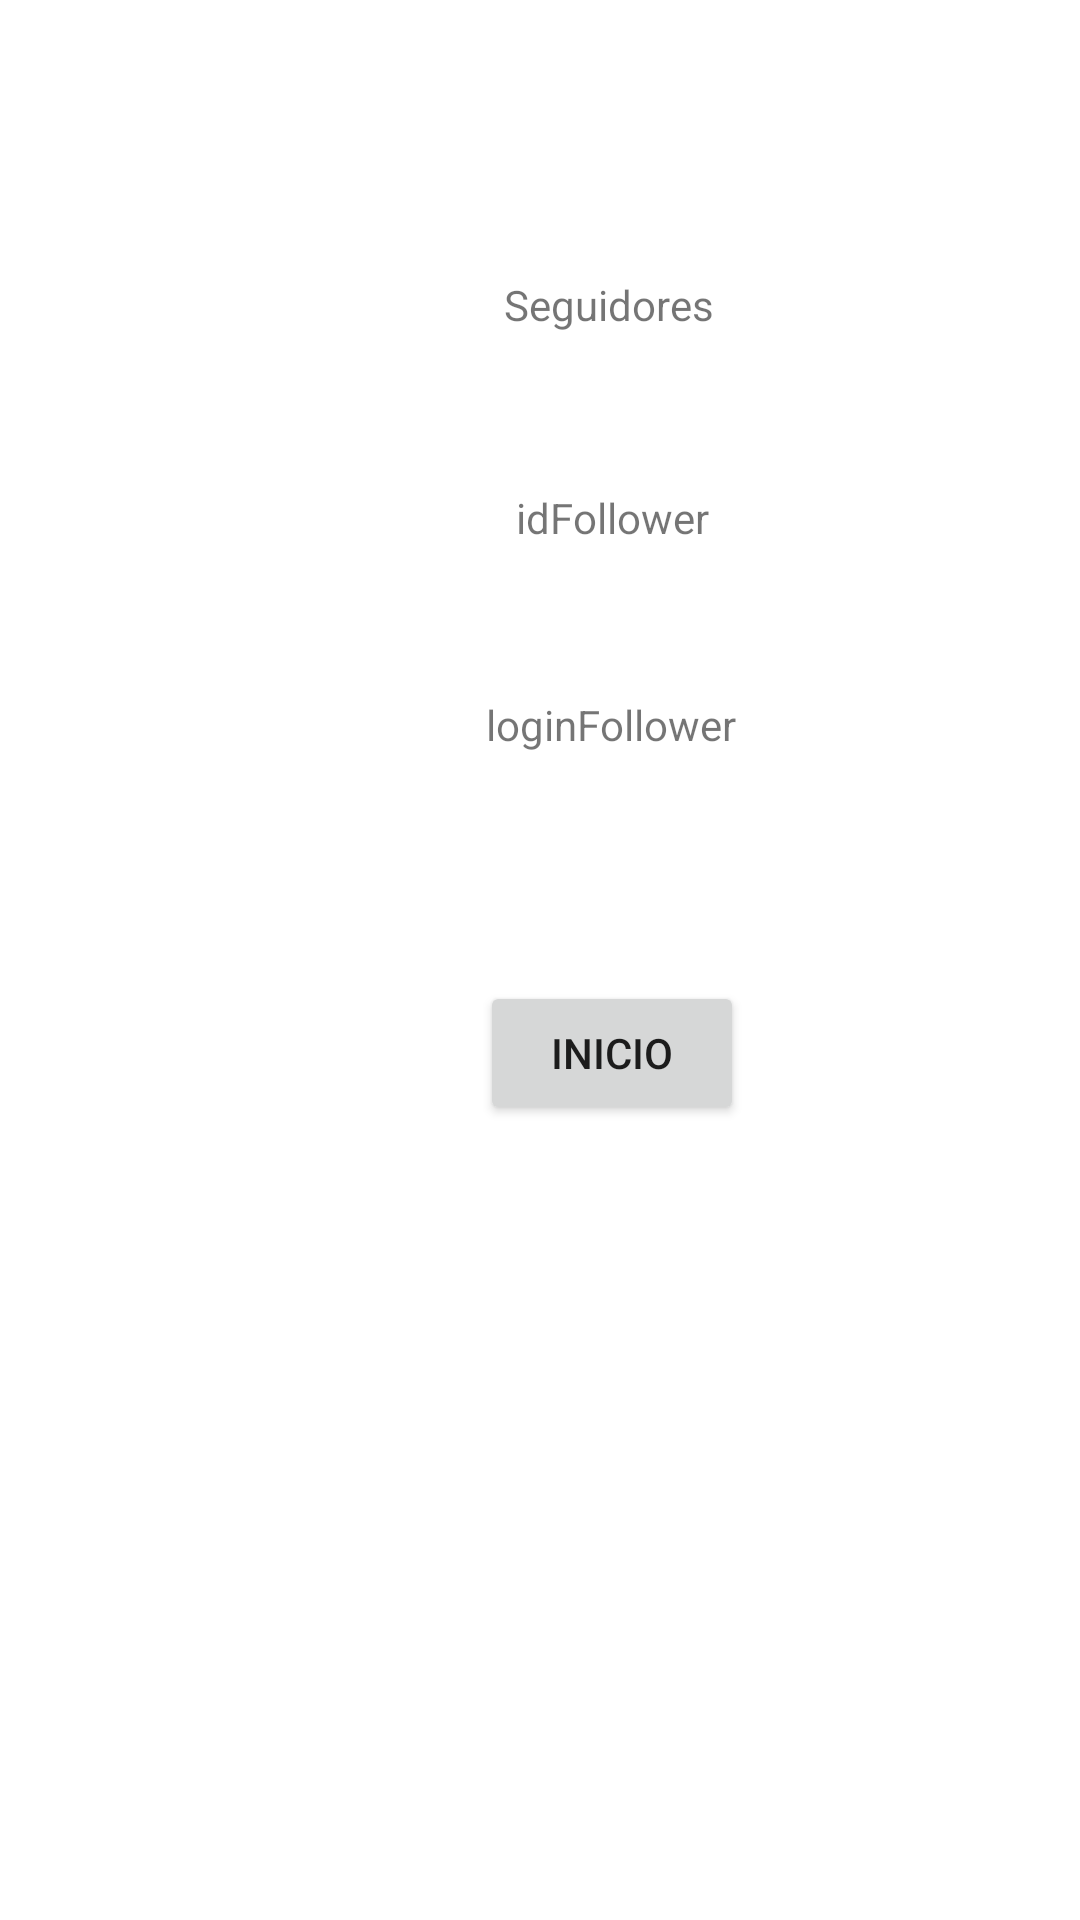

Write the Android layout XML for this screen, with the resource values it uses.
<!-- AndroidManifest.xml: application theme Theme.N1_android -->
<!-- res/layout/activity_followers.xml -->
<?xml version="1.0" encoding="utf-8"?>
<androidx.constraintlayout.widget.ConstraintLayout xmlns:android="http://schemas.android.com/apk/res/android"
    xmlns:app="http://schemas.android.com/apk/res-auto"
    xmlns:tools="http://schemas.android.com/tools"
    android:layout_width="match_parent"
    android:layout_height="match_parent"
    tools:context="com.example.n2_android.followers">

    <TextView
        android:id="@+id/idFollower"
        android:layout_width="wrap_content"
        android:layout_height="wrap_content"
        android:layout_marginStart="172dp"
        android:layout_marginLeft="172dp"
        android:layout_marginTop="52dp"
        android:text="idFollower"
        app:layout_constraintStart_toStartOf="parent"
        app:layout_constraintTop_toBottomOf="@+id/textView" />

    <TextView
        android:id="@+id/textView"
        android:layout_width="wrap_content"
        android:layout_height="wrap_content"
        android:layout_marginStart="168dp"
        android:layout_marginLeft="168dp"
        android:layout_marginTop="92dp"
        android:text="Seguidores"
        app:layout_constraintStart_toStartOf="parent"
        app:layout_constraintTop_toTopOf="parent" />

    <Button
        android:id="@+id/button2"
        android:layout_width="wrap_content"
        android:layout_height="wrap_content"
        android:layout_marginStart="160dp"
        android:layout_marginLeft="160dp"
        android:layout_marginTop="76dp"
        android:onClick="inicio"
        android:text="Inicio"
        app:layout_constraintStart_toStartOf="parent"
        app:layout_constraintTop_toBottomOf="@+id/loginFollower" />

    <TextView
        android:id="@+id/loginFollower"
        android:layout_width="wrap_content"
        android:layout_height="wrap_content"
        android:layout_marginStart="162dp"
        android:layout_marginLeft="162dp"
        android:layout_marginTop="50dp"
        android:text="loginFollower"
        app:layout_constraintStart_toStartOf="parent"
        app:layout_constraintTop_toBottomOf="@+id/idFollower" />

</androidx.constraintlayout.widget.ConstraintLayout>
<!-- resources referenced by this layout -->
<resources>
  <style name="Theme.N1_android" parent="Theme.MaterialComponents.DayNight.DarkActionBar">
          
          <item name="colorPrimary">@color/purple_500</item>
          <item name="colorPrimaryVariant">@color/purple_700</item>
          <item name="colorOnPrimary">@color/white</item>
          
          <item name="colorSecondary">@color/teal_200</item>
          <item name="colorSecondaryVariant">@color/teal_700</item>
          <item name="colorOnSecondary">@color/black</item>
          
          <item name="android:statusBarColor" tools:targetApi="l">?attr/colorPrimaryVariant</item>
          
      </style>
  <!-- not gathered from this repository: default colours our renderer supplied (Android Studio template values) -->
  <color name="purple_500">#FF6200EE</color>
  <color name="purple_700">#FF3700B3</color>
  <color name="teal_200">#FF03DAC5</color>
  <color name="teal_700">#FF018786</color>
  <color name="black">#FF000000</color>
  <color name="white">#FFFFFFFF</color>
</resources>
